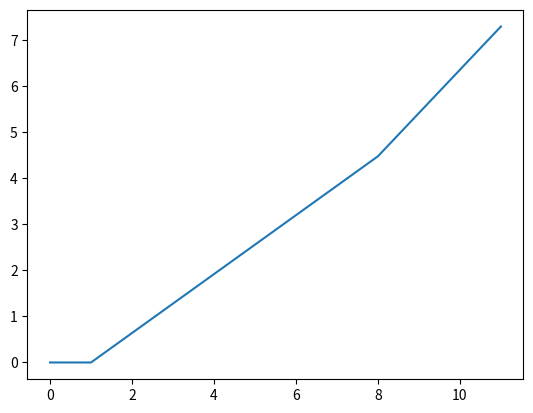

Reproduce this figure in Python.
# -*- coding: utf-8 -*-
"""
Created on Sat May 16 00:14:29 2020

@author: Marcos J Ribeiro
"""

import numpy as np
import matplotlib.pyplot as plt

## Question 1

n= 12
mu = 0.3
z = 0.4
theta=0
un = (mu+z)/1.5
u = un
pi = np.zeros(n) 

for i in range(0,n):
    
    if i>=2:
        u = 0.04
        theta = 1
    if i>=9:
        mu = 0.6
    pi[i] = theta*pi[i-1] + (mu + z) - 1.5*u

plt.plot(pi)

pi




# prova 2 - Q4 - A

n= 6
pi = 0.02
u_t = 0.04


for i in range(n):
    pi = 0.8 - u_t + pi
    print(pi)



# Q4 - B

n= 6
pi = 0.02
u_t = 0.04
ind = 0.6    # com indexação de salários



for i in range(n):
    pi = 1/(1-ind)*(0.8 - u_t) + pi
    print(pi)


500**(1/4)*1500**(3/4)

0.045/0.03
9/4



